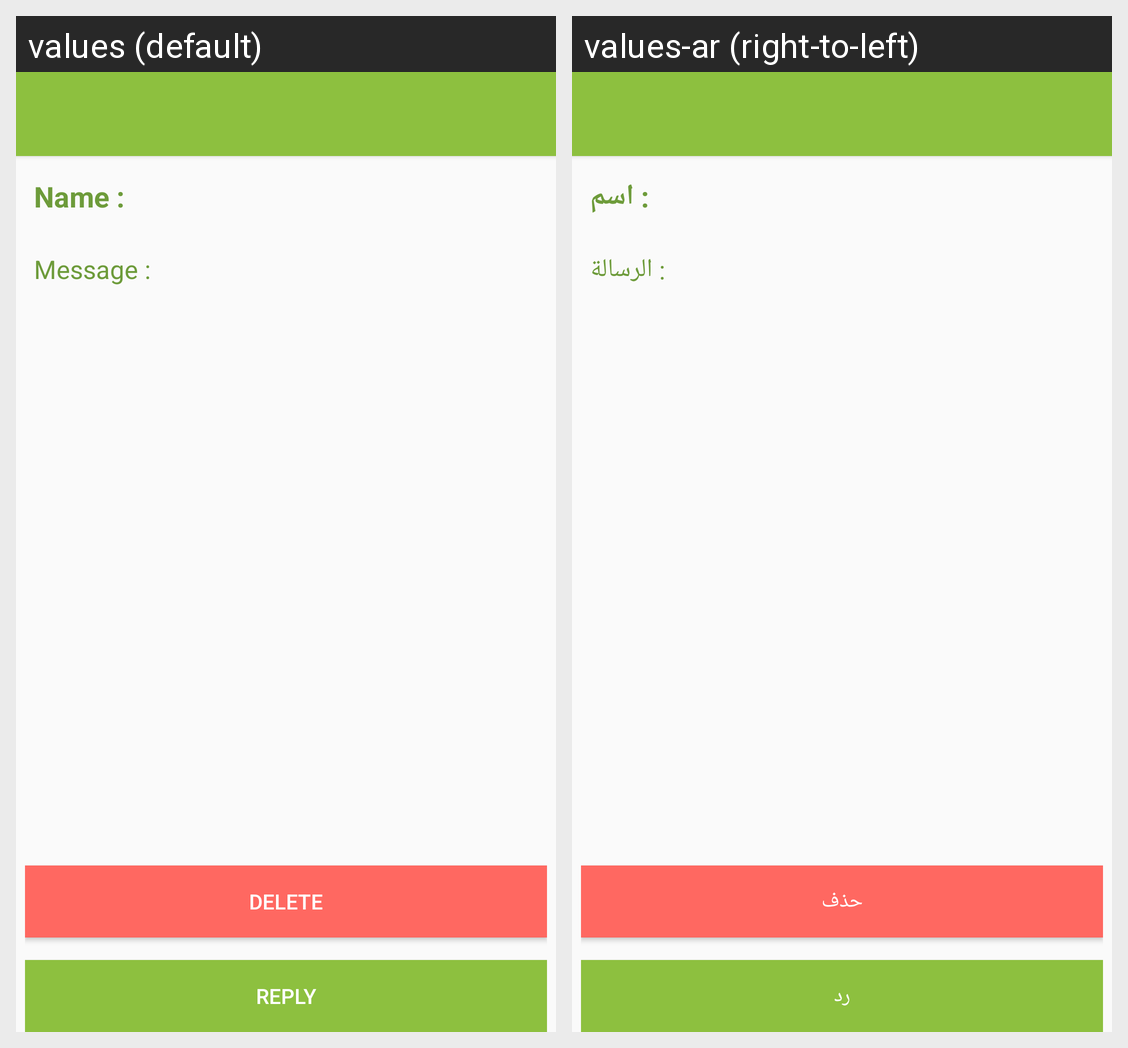

The Android screen above is rendered under two locales of the same app. Produce the string resources it draws, with the default and per-locale values.
Android screen res/layout/view_message.xml rendered under 2 locales, left to right: values (default), values-ar (right-to-left). Device: Nexus 5 (rendered at 1080×1920; each locale shown at half size, 540×960, under a caption strip naming it); theme AppTheme.
Strings drawn on this screen, with the default value and each locale's value (text and hints the layout hard-codes, and strings that could not be matched under every locale, appear in the picture but are not listed):

str_name
  values: Name :
  values-ar: : اسم

message
  values: Message :
  values-ar: : الرسالة

delete
  values: Delete
  values-ar: حذف

reply
  values: Reply
  values-ar: رد
